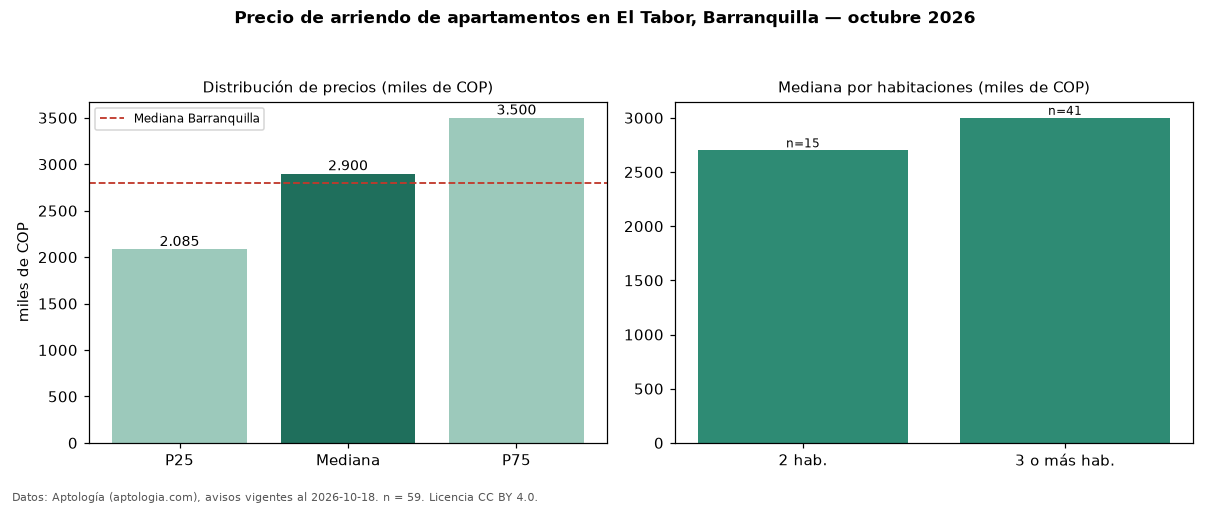

Values plotted in this chart, from the file beside it:
seccion, metrica, valor, moneda, n
precio, p25, 2085000, COP, 59
precio, mediana, 2900000, COP, 59
precio, p75, 3500000, COP, 59
precio, minimo, 1200000, COP, 59
precio, maximo, 4300000, COP, 59
m2, mediana_precio_m2, 29377, COP, 56
m2, area_mediana_m2, 92.0, m2, 56
admin, mediana_admin_mes, 500000, COP, 25
banos, mediana_banos, 2.0, , 
parqueadero, pct_con_parqueadero, 98.2, %, 55
estrato, estrato_mas_frecuente, 5, , 59
habitaciones, 2, 2700000, COP, 15
habitaciones, 3+, 3000000, COP, 41
ciudad, mediana_ciudad_referencia, 2800000, COP, 
ciudad, mediana_m2_ciudad, 33654, COP, 
fuente, fecha_datos, 2026-10-18, , 
fuente, atribucion, https://www.aptologia.com/arriendo/barra…, , 
fuente, licencia, CC BY 4.0, , 
